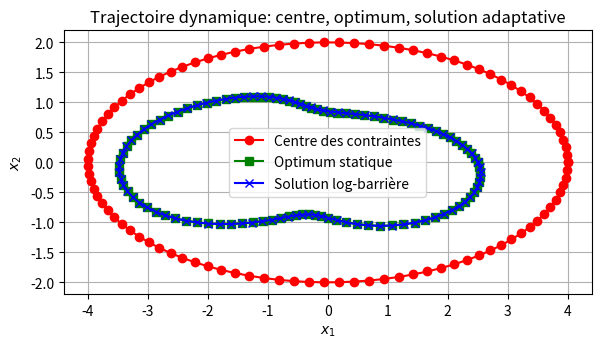
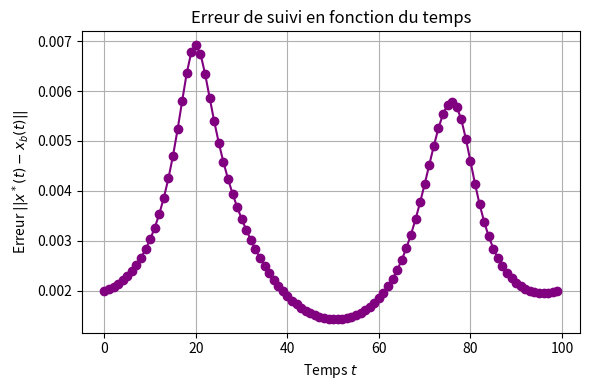

Recreate these plots in Python, in order.
import numpy as np
import math
import matplotlib.pyplot as plt 

T = 100  # steps
R_x, R_y = 4.0, 2.0
angles = np.linspace(0, 2*np.pi, T) 
c_path = np.column_stack((R_x * np.cos(angles), R_y * np.sin(angles)))
 
base_a, base_b = 1.5, 0.7
amp_a, amp_b = 0.3, 0.2
a_vals = base_a + amp_a * np.sin(2 * angles)
b_vals = base_b + amp_b * np.sin(3 * angles + 1.0)
phi_vals = 0.5 * angles
 
def ellipse_matrix(a, b, phi):
    cp, sp = math.cos(phi), math.sin(phi)
    R = np.array([[cp, -sp],
                  [sp,  cp]]) 
    D = np.array([[1.0/(a**2), 0],
                  [0, 1.0/(b**2)]])
    return R.dot(D).dot(R.T)
 
def compute_optimum_static(c, a, b, phi):

    A = ellipse_matrix(a, b, phi) 
    val = c.T.dot(A).dot(c) - 1  # = g(0) = (0-c)^T A (0-c) - 1
    if val <= 0: 
        return np.array([0.0, 0.0]) 
    def F_and_grad(lmbda): 
        M = np.linalg.inv(lmbda * A + np.eye(2)) 
        F_val = c.T.dot(M.T).dot(A).dot(M).dot(c) - 1.0 
        N = M.dot(A).dot(M)        # M A M
        F_grad = -2.0 * c.T.dot(N).dot(A).dot(M).dot(c)
        return float(F_val), float(F_grad) 
    lam = 1.0
    for _ in range(50):
        F_val, F_grad = F_and_grad(lam)
        if abs(F_val) < 1e-10:
            break
        lam -= F_val / F_grad
        if lam < 1e-8:  # garde λ positif
            lam = 1e-8 
    M = np.linalg.inv(lam * A + np.eye(2))
    d = -M.dot(c)
    return c + d
 
def log_barrier_newton(c, a, b, phi, x0, k=100.0, tol=1e-6, max_iters=50):
    A = ellipse_matrix(a, b, phi)
    def g_val(x): 
        return float((x - c).T.dot(A).dot(x - c) - 1.0)
    
    def phi_val(x):
        return -math.log(-g_val(x))
    x = x0.astype(float).copy()  # copie de x0 en flottant (éviter int)
    for it in range(max_iters):
        grad_f = 2.0 * x
        hess_f = 2.0 * np.eye(2)
        g = g_val(x)
        grad_g = 2.0 * A.dot(x - c)
        hess_g = 2.0 * A
        phi_grad = grad_g / (-g)                         
        phi_hess = hess_g / (-g) + np.outer(grad_g, grad_g) / (g**2)
        grad_L = k * grad_f + phi_grad
        hess_L = k * hess_f + phi_hess
        if np.linalg.norm(grad_L) < tol:
            break 
        dx = -np.linalg.solve(hess_L, grad_L) 
        alpha = 1.0
        x_new = x + alpha * dx 
        while g_val(x_new) >= 0 and alpha > 1e-8:
            alpha *= 0.5
            x_new = x + alpha * dx 
        L_curr = k * (x.dot(x)) + phi_val(x)
        L_new = k * (x_new.dot(x_new)) + phi_val(x_new)
        backtrack_count = 0
        while L_new > L_curr and backtrack_count < 10:
            alpha *= 0.5
            x_new = x + alpha * dx 
            if g_val(x_new) < 0:
                L_new = k * (x_new.dot(x_new)) + phi_val(x_new)
            backtrack_count += 1
        # Mise à jour de x
        x = x_new
    return x
 
x_opt = np.zeros((T, 2))     
x_barrier = np.zeros((T, 2)) 
 
x_prev = None
for t in range(T):
    c_t = c_path[t]
    a_t = a_vals[t]
    b_t = b_vals[t]
    phi_t = phi_vals[t]
    x_opt[t] = compute_optimum_static(c_t, a_t, b_t, phi_t)
    if t == 0 or x_prev is None:
        x0 = c_t.copy()  # démarrer à l'intérieur depuis le centre de l'ellipse initiale
    else:
        x0 = x_prev.copy()
        g_new = (x0 - c_t).T.dot(ellipse_matrix(a_t, b_t, phi_t)).dot(x0 - c_t) - 1.0
        if g_new >= 0:
            x0 = c_t.copy()
    x_sol = log_barrier_newton(c_t, a_t, b_t, phi_t, x0, k=100.0, tol=1e-6, max_iters=50)
    x_barrier[t] = x_sol
    x_prev = x_sol  # met à jour pour l'itération suivante
 
plt.figure(figsize=(6,6))
plt.plot(c_path[:,0], c_path[:,1], '-o', color='red', label='Centre des contraintes')
plt.plot(x_opt[:,0], x_opt[:,1], '-s', color='green', label='Optimum statique')
plt.plot(x_barrier[:,0], x_barrier[:,1], '-x', color='blue', label='Solution log-barrière')
plt.xlabel('$x_1$'); plt.ylabel('$x_2$')
plt.title('Trajectoire dynamique: centre, optimum, solution adaptative')
plt.legend(); plt.grid(True); plt.gca().set_aspect('equal', 'box')
plt.tight_layout()
plt.savefig('traj.png')

plt.figure(figsize=(6,4))
errors = np.linalg.norm(x_opt - x_barrier, axis=1)
plt.plot(range(T), errors, '-o', color='purple')
plt.xlabel('Temps $t$'); plt.ylabel('Erreur $||x^*(t) - x_b(t)||$')
plt.title('Erreur de suivi en fonction du temps')
plt.grid(True); plt.tight_layout()
plt.savefig('error_curve.png')